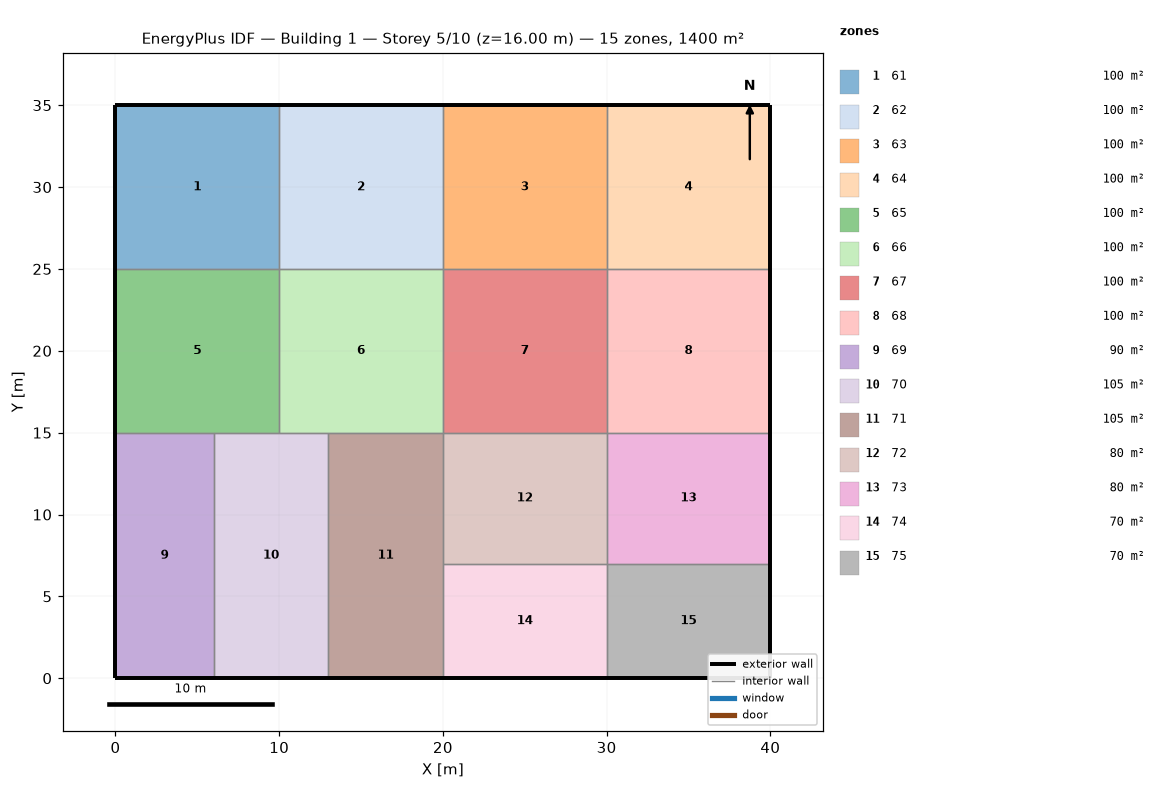
=== STOREY PLAN SPEC (per zone: floor XY polygon, exterior-wall plan segments, windows/doors) ===
zone 1: 61  (100.0 m²)
  floor: (10.00, 35.00) (10.00, 25.00) (0.00, 25.00) (0.00, 35.00)
  exterior wall: (0.00, 25.00) – (0.00, 35.00)  [10.0 m]
  exterior wall: (0.00, 35.00) – (10.00, 35.00)  [10.0 m]
  interior walls: 2
zone 2: 62  (100.0 m²)
  floor: (20.00, 35.00) (20.00, 25.00) (10.00, 25.00) (10.00, 35.00)
  exterior wall: (10.00, 35.00) – (20.00, 35.00)  [10.0 m]
  interior walls: 3
zone 3: 63  (100.0 m²)
  floor: (30.00, 35.00) (30.00, 25.00) (20.00, 25.00) (20.00, 35.00)
  exterior wall: (20.00, 35.00) – (30.00, 35.00)  [10.0 m]
  interior walls: 3
zone 4: 64  (100.0 m²)
  floor: (40.00, 35.00) (40.00, 25.00) (30.00, 25.00) (30.00, 35.00)
  exterior wall: (40.00, 35.00) – (40.00, 25.00)  [10.0 m]
  exterior wall: (30.00, 35.00) – (40.00, 35.00)  [10.0 m]
  interior walls: 2
zone 5: 65  (100.0 m²)
  floor: (10.00, 25.00) (10.00, 15.00) (6.00, 15.00) (0.00, 15.00) (0.00, 25.00)
  exterior wall: (0.00, 15.00) – (0.00, 25.00)  [10.0 m]
  interior walls: 4
zone 6: 66  (100.0 m²)
  floor: (20.00, 25.00) (20.00, 15.00) (13.00, 15.00) (10.00, 15.00) (10.00, 25.00)
  interior walls: 5
zone 7: 67  (100.0 m²)
  floor: (30.00, 25.00) (30.00, 15.00) (20.00, 15.00) (20.00, 25.00)
  interior walls: 4
zone 8: 68  (100.0 m²)
  floor: (40.00, 25.00) (40.00, 15.00) (30.00, 15.00) (30.00, 25.00)
  exterior wall: (40.00, 25.00) – (40.00, 15.00)  [10.0 m]
  interior walls: 3
zone 9: 69  (90.0 m²)
  floor: (6.00, 15.00) (6.00, 0.00) (0.00, 0.00) (0.00, 15.00)
  exterior wall: (6.00, 0.00) – (0.00, 0.00)  [6.0 m]
  exterior wall: (0.00, 0.00) – (0.00, 15.00)  [15.0 m]
  interior walls: 2
zone 10: 70  (105.0 m²)
  floor: (13.00, 15.00) (13.00, 0.00) (6.00, 0.00) (6.00, 15.00) (10.00, 15.00)
  exterior wall: (13.00, 0.00) – (6.00, 0.00)  [7.0 m]
  interior walls: 4
zone 11: 71  (105.0 m²)
  floor: (20.00, 15.00) (20.00, 7.00) (20.00, 0.00) (13.00, 0.00) (13.00, 15.00)
  exterior wall: (20.00, 0.00) – (13.00, 0.00)  [7.0 m]
  interior walls: 4
zone 12: 72  (80.0 m²)
  floor: (30.00, 15.00) (30.00, 7.00) (20.00, 7.00) (20.00, 15.00)
  interior walls: 4
zone 13: 73  (80.0 m²)
  floor: (40.00, 15.00) (40.00, 7.00) (30.00, 7.00) (30.00, 15.00)
  exterior wall: (40.00, 15.00) – (40.00, 7.00)  [8.0 m]
  interior walls: 3
zone 14: 74  (70.0 m²)
  floor: (30.00, 7.00) (30.00, 0.00) (20.00, 0.00) (20.00, 7.00)
  exterior wall: (30.00, 0.00) – (20.00, 0.00)  [10.0 m]
  interior walls: 3
zone 15: 75  (70.0 m²)
  floor: (40.00, 7.00) (40.00, 0.00) (30.00, 0.00) (30.00, 7.00)
  exterior wall: (40.00, 7.00) – (40.00, 0.00)  [7.0 m]
  exterior wall: (40.00, 0.00) – (30.00, 0.00)  [10.0 m]
  interior walls: 2

=== DERIVED (storey summary) ===
Building: Building 1
Storey: 5 of 10  (floor level z = 16.00 m)
Storey gross floor area: 1400.0 m²
Zones on this storey: 15
  - 61: floor 100.0 m²; exterior wall 20.0 m (80.0 m²); WWR 0.0%
  - 62: floor 100.0 m²; exterior wall 10.0 m (40.0 m²); WWR 0.0%
  - 63: floor 100.0 m²; exterior wall 10.0 m (40.0 m²); WWR 0.0%
  - 64: floor 100.0 m²; exterior wall 20.0 m (80.0 m²); WWR 0.0%
  - 65: floor 100.0 m²; exterior wall 10.0 m (40.0 m²); WWR 0.0%
  - 66: floor 100.0 m²
  - 67: floor 100.0 m²
  - 68: floor 100.0 m²; exterior wall 10.0 m (40.0 m²); WWR 0.0%
  - 69: floor 90.0 m²; exterior wall 21.0 m (84.0 m²); WWR 0.0%
  - 70: floor 105.0 m²; exterior wall 7.0 m (28.0 m²); WWR 0.0%
  - 71: floor 105.0 m²; exterior wall 7.0 m (28.0 m²); WWR 0.0%
  - 72: floor 80.0 m²
  - 73: floor 80.0 m²; exterior wall 8.0 m (32.0 m²); WWR 0.0%
  - 74: floor 70.0 m²; exterior wall 10.0 m (40.0 m²); WWR 0.0%
  - 75: floor 70.0 m²; exterior wall 17.0 m (68.0 m²); WWR 0.0%
Zone adjacency (shared interzone walls):
  - 61 ↔ 62
  - 61 ↔ 65
  - 62 ↔ 63
  - 62 ↔ 66
  - 63 ↔ 64
  - 63 ↔ 67
  - 64 ↔ 68
  - 65 ↔ 66
  - 65 ↔ 69
  - 65 ↔ 70
  - 66 ↔ 67
  - 66 ↔ 70
  - 66 ↔ 71
  - 67 ↔ 68
  - 67 ↔ 72
  - 68 ↔ 73
  - 69 ↔ 70
  - 70 ↔ 71
  - 71 ↔ 72
  - 71 ↔ 74
  - 72 ↔ 73
  - 72 ↔ 74
  - 73 ↔ 75
  - 74 ↔ 75